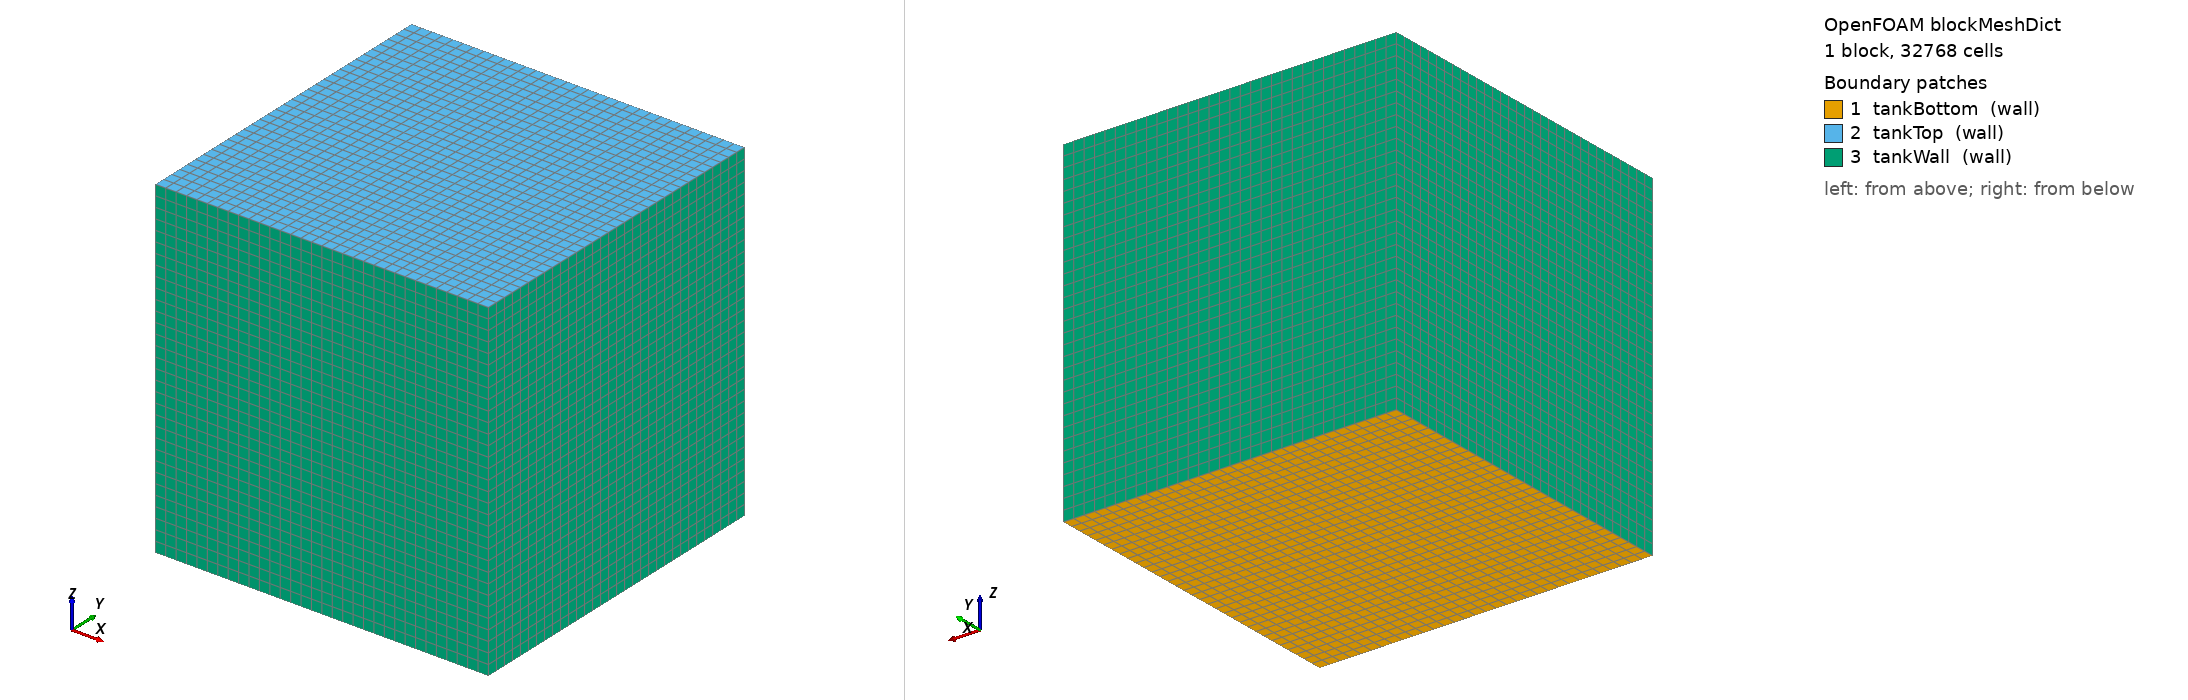

OpenFOAM case: the mesh blockMesh builds from blockMeshDict, 1 block(s), 32768 cells. Boundary patches (legend numbers): 1 tankBottom (wall), 2 tankTop (wall), 3 tankWall (wall). Left view from above one corner, right view from below the opposite corner. Boundary conditions: 2 field file(s) under 0/; 0 of 3 drawn patches have an entry in a shipped field file.

=== system/blockMeshDict ===
/*--------------------------------*- C++ -*----------------------------------*\
  =========                 |
  \\      /  F ield         | OpenFOAM: The Open Source CFD Toolbox
   \\    /   O peration     | Website:  https://openfoam.org
    \\  /    A nd           | Version:  12
     \\/     M anipulation  |
\*---------------------------------------------------------------------------*/
FoamFile
{
    format      ascii;
    class       dictionary;
    object      blockMeshDict;
}
// * * * * * * * * * * * * * * * * * * * * * * * * * * * * * * * * * * * * * //
//
// Background mesh for the snappy sliding-mesh mixer.
// A single coarse hex fills the square vessel; snappyHexMesh refines it around
// the impeller and cuts the rotating cellZone + sliding interface.
// Vessel: x,y in [-0.25, 0.25] (0.5 m square), z in [0, 0.5].
// Rotation axis: z through (0,0).

convertToMeters 1;

vertices
(
    (-0.25 -0.25  0)   // 0
    ( 0.25 -0.25  0)   // 1
    ( 0.25  0.25  0)   // 2
    (-0.25  0.25  0)   // 3
    (-0.25 -0.25  0.5) // 4
    ( 0.25 -0.25  0.5) // 5
    ( 0.25  0.25  0.5) // 6
    (-0.25  0.25  0.5) // 7
);

blocks
(
    hex (0 1 2 3 4 5 6 7) (32 32 32) simpleGrading (1 1 1)
);

edges
(
);

boundary
(
    tankBottom
    {
        type wall;
        inGroups (wall staticWalls);
        faces
        (
            (0 3 2 1)
        );
    }

    tankTop
    {
        type wall;
        inGroups (wall staticWalls);
        faces
        (
            (4 5 6 7)
        );
    }

    tankWall
    {
        type wall;
        inGroups (wall staticWalls);
        faces
        (
            (1 5 6 2)   // +x
            (2 6 7 3)   // +y
            (3 7 4 0)   // -x
            (0 4 5 1)   // -y
        );
    }
);

// ************************************************************************* //


=== system/controlDict ===
/*--------------------------------*- C++ -*----------------------------------*\
  =========                 |
  \\      /  F ield         | OpenFOAM: The Open Source CFD Toolbox
   \\    /   O peration     | Website:  https://openfoam.org
    \\  /    A nd           | Version:  12
     \\/     M anipulation  |
\*---------------------------------------------------------------------------*/
FoamFile
{
    format      ascii;
    class       dictionary;
    location    "system";
    object      controlDict;
}
// * * * * * * * * * * * * * * * * * * * * * * * * * * * * * * * * * * * * * //

application     foamRun;
solver          incompressibleFluid;

startFrom       startTime;
startTime       0;
stopAt          endTime;
endTime         10;               // 10 revolutions at 60 rpm

deltaT          5e-5;

writeControl    adjustableRunTime;
writeInterval   0.002;
purgeWrite      0;

writeFormat     ascii;
writePrecision  6;
writeCompression off;

timeFormat      general;
timePrecision   6;

runTimeModifiable true;

adjustTimeStep  yes;
maxCo           0.5;
maxDeltaT       5e-5;

// ************************************************************************* //
